Run: headless pygame with SDL's dummy video driver; simulated clock (each Clock.tick advances the game by its frame time, no real sleeping); random seed 0; keys injected as events and as key.get_pressed() state; no mouse input.
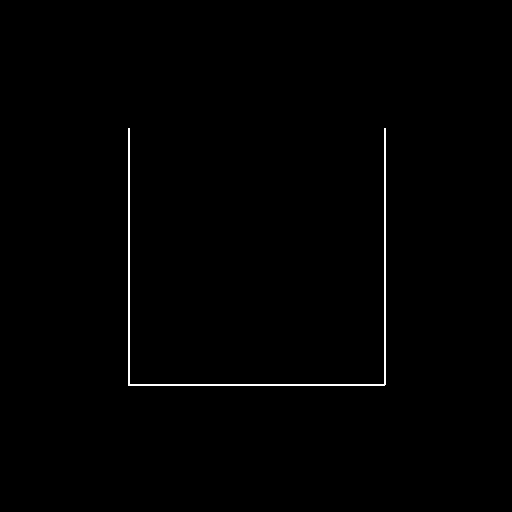
Frame 1 of 4 · flips 1–60 · no input
Frame 2 of 4 · flips 61–180 · tapped SPACE, RETURN · held RIGHT (→), D · screen unchanged from frame 1, image omitted
Frame 3 of 4 · flips 181–300 · held DOWN (↓), S · screen unchanged from frame 2, image omitted
Frame 4 of 4 · flips 301–420 · held LEFT (←), A, UP (↑), W · screen unchanged from frame 3, image omitted

The pygame program that drew these frames:

import pygame
import math

pygame.init()

# define color values for ease of use
white = (255,255,255)
black = (0,0,0)
red = (255,0,0)
green = (0,255,0)
blue = (0,0,255)

# initialize 800 x 600 pixel window
gameDisplay = pygame.display.set_mode((512,512))
gameDisplay.fill(black)



def Hilbert(i):
    points = [[0,0], [0,1], [1,1], [1,0]]
    return points[i]

order = 1
n = math.pow(2, order)
total = n * n           # total number of points
total = int(total)

path = [[0,0] for i in range(int(total))]

for i in range(0,int(total)):
    path[i] = Hilbert(i)
    len = 512 / n
    path[i][0] *= len
    path[i][1] *= len
    path[i][0] += len/2
    path[i][1] += len/2


for i in range (0, total-1):
    pygame.draw.line(gameDisplay, white, path[i], path[i+1], 2)

while True:
    for event in pygame.event.get():
        if event.type == pygame.QUIT:
            pygame.quit()
            quit()

    pygame.display.update()
